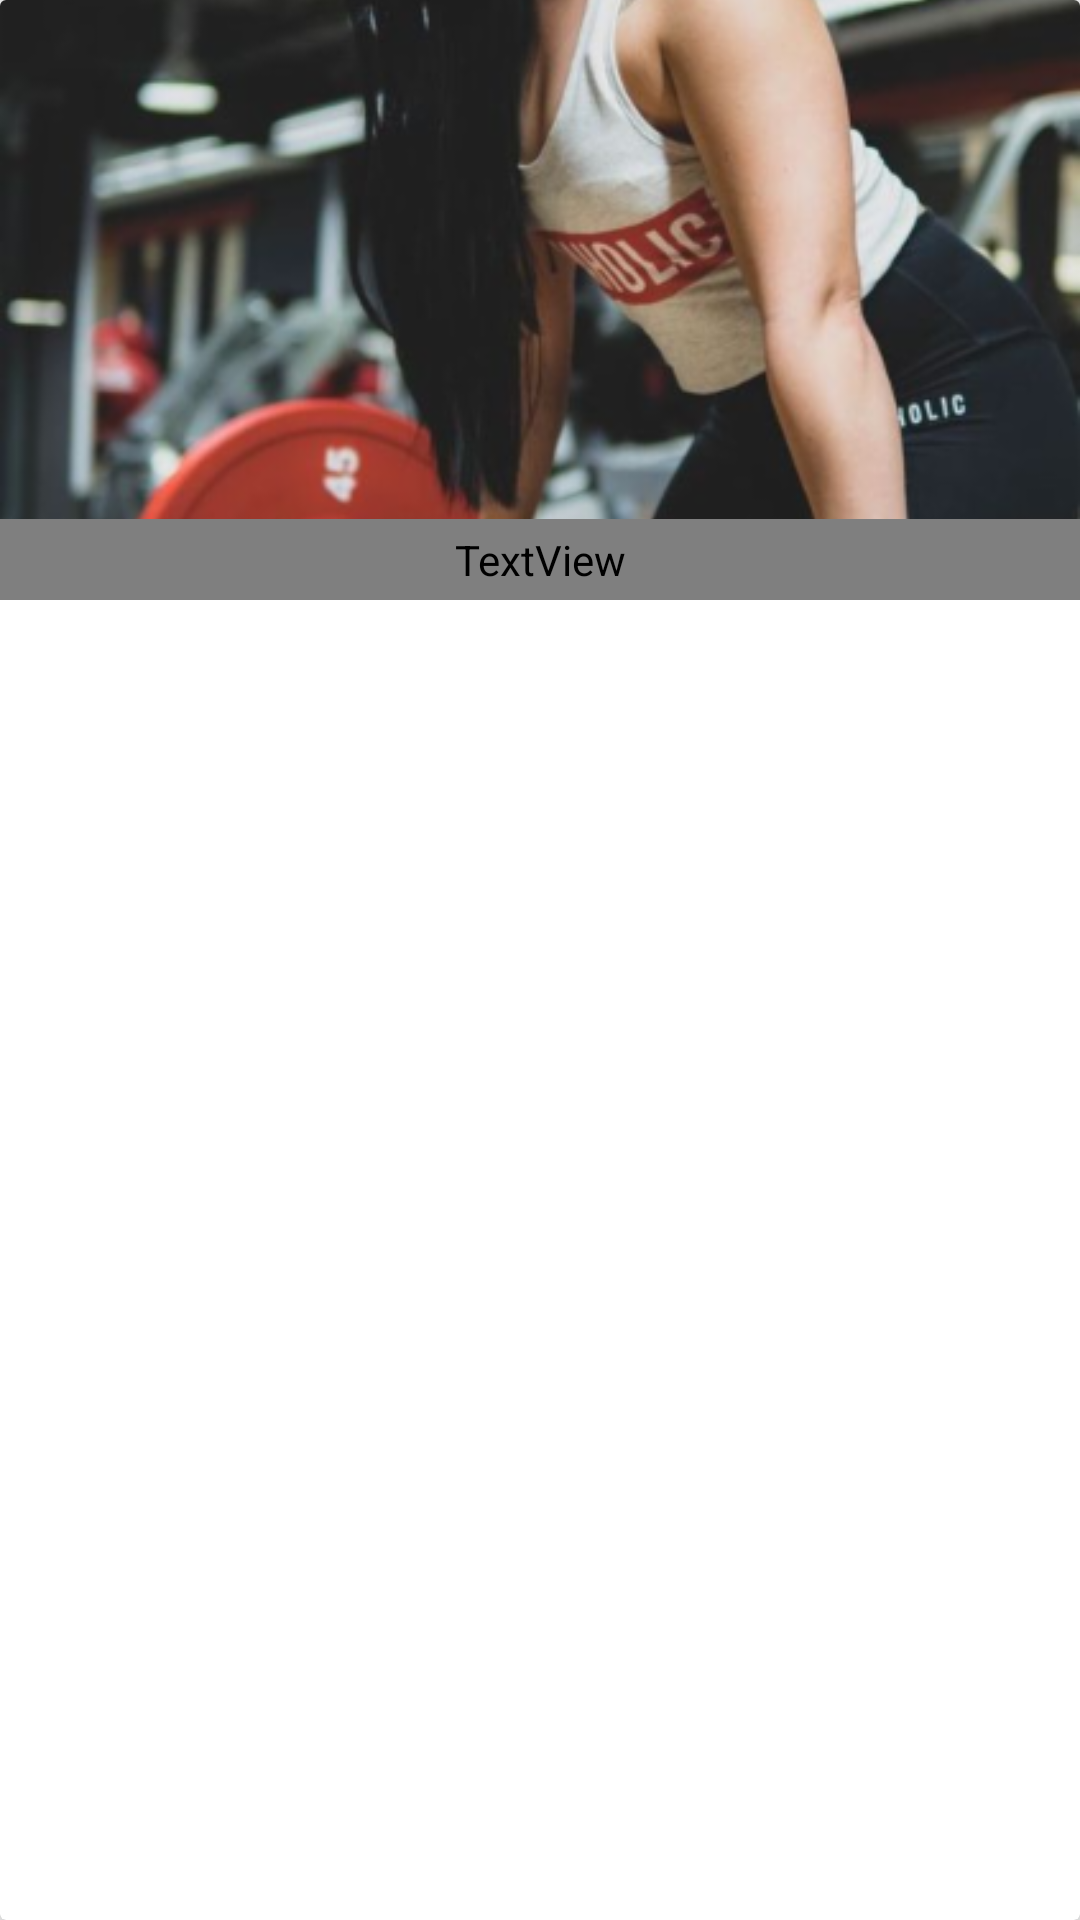

Produce the Android XML layout that renders to this screen, including the resource entries it uses.
<!-- AndroidManifest.xml: application theme AppTheme -->
<!-- res/layout/recycler_explore_category_layout.xml -->
<?xml version="1.0" encoding="utf-8"?>
<androidx.cardview.widget.CardView
    xmlns:android="http://schemas.android.com/apk/res/android"
    xmlns:app="http://schemas.android.com/apk/res-auto"
    android:layout_width="match_parent"
    android:layout_height="wrap_content"
    app:cardPreventCornerOverlap="true"
    app:cardElevation="8dp"
    android:layout_marginBottom="16dp"
    android:layout_marginEnd="12dp"
    android:layout_marginStart="12dp"
    android:layout_marginTop="8dp">

    <androidx.constraintlayout.widget.ConstraintLayout
        android:id="@+id/click_listener"
        android:layout_width="match_parent"
        android:layout_height="200dp"
        android:background="?attr/selectableItemBackground"
        android:clickable="true"
        android:focusable="true">

        <ImageView
            android:id="@+id/category_image"
            android:layout_width="match_parent"
            android:layout_height="match_parent"
            android:scaleType="centerCrop"
            android:src="@drawable/welcome1"
            app:layout_constraintBottom_toBottomOf="parent"
            app:layout_constraintEnd_toEndOf="parent"
            app:layout_constraintStart_toStartOf="parent"
            app:layout_constraintTop_toTopOf="parent" />

        <TextView
            android:id="@+id/category_name"
            android:layout_width="match_parent"
            android:layout_height="wrap_content"
            android:background="#99ffffff"
            android:fontFamily="@font/poppins"
            android:paddingTop="4dp"
            android:paddingBottom="4dp"
            android:text="Category Name"
            android:textAlignment="center"
            android:textAllCaps="false"
            android:textColor="@color/textColorOnLightPrimary"
            android:textSize="20sp"
            android:textStyle="bold"
            app:layout_constraintBottom_toBottomOf="parent"
            app:layout_constraintEnd_toEndOf="parent"
            app:layout_constraintStart_toStartOf="parent" />

    </androidx.constraintlayout.widget.ConstraintLayout>

</androidx.cardview.widget.CardView>
<!-- resources referenced by this layout -->
<resources>
  <color name="textColorOnLightPrimary">#000000</color>
  <!-- drawable welcome1: png bitmap (drawable-hdpi, 132592 bytes) -->
  <style name="AppTheme" parent="Theme.AppCompat.Light.NoActionBar">
          
          <item name="colorPrimary">@color/colorPrimary</item>
          <item name="colorPrimaryDark">@color/colorPrimaryDark</item>
          <item name="colorAccent">@color/colorAccent</item>
  
          <item name="android:windowContentTransitions">true</item>
          <item name="android:windowDisablePreview">true</item>
  
          <item name="bottomSheetDialogTheme">@style/AppBottomSheetDialogTheme</item>
      </style>
  <color name="colorPrimary">#004D61</color>
  <color name="colorPrimaryDark">#004D61</color>
  <color name="colorAccent">#ff502f</color>
  <style name="AppBottomSheetDialogTheme" parent="Theme.Design.BottomSheetDialog">
          <item name="bottomSheetStyle">@style/AppModalStyle</item>
      </style>
  <style name="AppModalStyle" parent="Widget.Design.BottomSheet.Modal">
          <item name="android:background">@drawable/bottom_sheet_bg</item>
      </style>
</resources>
